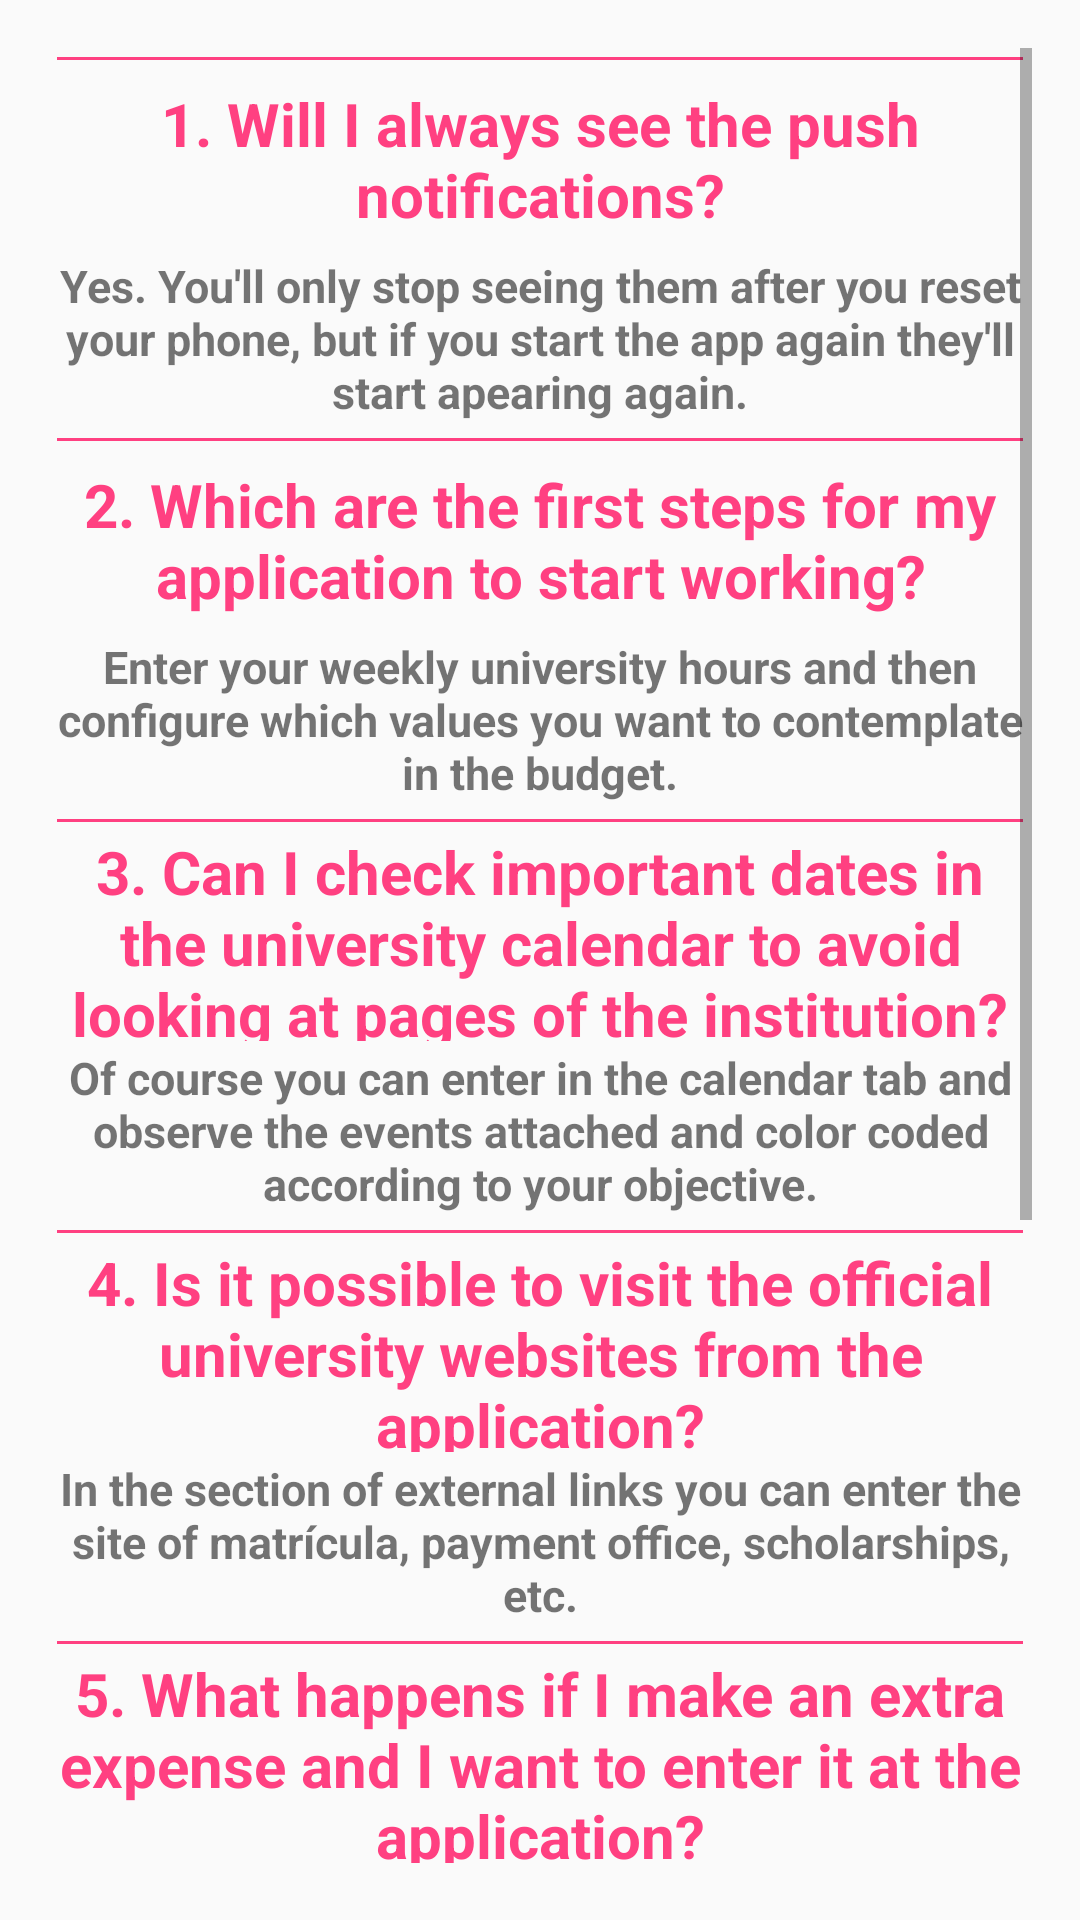

Write the Android layout XML for this screen, with the resource values it uses.
<!-- AndroidManifest.xml: application theme AppTheme -->
<!-- res/layout/activity_faq.xml -->
<?xml version="1.0" encoding="utf-8"?>
<RelativeLayout xmlns:android="http://schemas.android.com/apk/res/android"
    xmlns:tools="http://schemas.android.com/tools"
    android:id="@+id/activity_faq"
    android:layout_width="match_parent"
    android:layout_height="match_parent"
    android:paddingBottom="@dimen/activity_vertical_margin"
    android:paddingLeft="@dimen/activity_horizontal_margin"
    android:paddingRight="@dimen/activity_horizontal_margin"
    android:paddingTop="@dimen/activity_vertical_margin"
    tools:context="com.firecaster.saver.Faq">

    <ScrollView
        android:layout_width="match_parent"
        android:layout_height="match_parent"
        android:layout_alignParentTop="true"
        android:layout_alignParentStart="true">
    <LinearLayout
        android:layout_width="match_parent"
        android:layout_height="match_parent"
        android:orientation="vertical">
        <View style="@style/Divider" />
        <TextView
            android:layout_width="match_parent"
            android:layout_height="60dp"
            android:textSize="20sp"
            android:gravity="center"
            android:textColor="@color/colorAccent"
            android:textStyle="normal|bold"
            android:text="@string/question1" />

        <TextView
            android:layout_width="match_parent"
            android:layout_height="60dp"
            android:textSize="15sp"
            android:gravity="center"
            android:textStyle="normal|bold"
            android:text="@string/answer1" />

        <View style="@style/Divider" />

        <TextView
            android:layout_width="match_parent"
            android:layout_height="60dp"
            android:textSize="20sp"
            android:gravity="center"
            android:textColor="@color/colorAccent"
            android:textStyle="normal|bold"
            android:text="@string/question2" />

        <TextView
            android:layout_width="match_parent"
            android:layout_height="60dp"
            android:textSize="15sp"
            android:gravity="center"
            android:textStyle="normal|bold"
            android:text="@string/answer2" />

        <View style="@style/Divider" />

        <TextView
            android:layout_width="match_parent"
            android:layout_height="70dp"
            android:textSize="20sp"
            android:gravity="center"
            android:textColor="@color/colorAccent"
            android:textStyle="normal|bold"
            android:text="@string/question3" />

        <TextView
            android:layout_width="match_parent"
            android:layout_height="60dp"
            android:textSize="15sp"
            android:gravity="center"
            android:textStyle="normal|bold"
            android:text="@string/answer3" />

        <View style="@style/Divider" />

        <TextView
            android:layout_width="match_parent"
            android:layout_height="70dp"
            android:textSize="20sp"
            android:gravity="center"
            android:textColor="@color/colorAccent"
            android:textStyle="normal|bold"
            android:text="@string/question4" />

        <TextView
            android:layout_width="match_parent"
            android:layout_height="60dp"
            android:textSize="15sp"
            android:gravity="center"
            android:textStyle="normal|bold"
            android:text="@string/answer4" />
        <View style="@style/Divider" />
        <TextView
            android:layout_width="match_parent"
            android:layout_height="70dp"
            android:textSize="20sp"
            android:gravity="center"
            android:textColor="@color/colorAccent"
            android:textStyle="normal|bold"
            android:text="@string/question5" />

        <TextView
            android:layout_width="match_parent"
            android:layout_height="60dp"
            android:textSize="15sp"
            android:gravity="center"
            android:textStyle="normal|bold"
            android:text="@string/answer5" />

        <View style="@style/Divider" />

        <TextView
            android:layout_width="match_parent"
            android:layout_height="70dp"
            android:textSize="20sp"
            android:gravity="center"
            android:textColor="@color/colorAccent"
            android:textStyle="normal|bold"
            android:text="@string/question6" />

        <TextView
            android:layout_width="match_parent"
            android:layout_height="60dp"
            android:textSize="15sp"
            android:gravity="center"
            android:textStyle="normal|bold"
            android:text="@string/answer6" />

        <View style="@style/Divider" />

        <TextView
            android:layout_width="match_parent"
            android:layout_height="70dp"
            android:textSize="20sp"
            android:gravity="center"
            android:textColor="@color/colorAccent"
            android:textStyle="normal|bold"
            android:text="@string/question7" />



        <TextView
            android:layout_width="match_parent"
            android:layout_height="60dp"
            android:textSize="15sp"
            android:gravity="center"
            android:textStyle="normal|bold"
            android:text="@string/answer7" />

        <View style="@style/Divider" />
    </LinearLayout>
    </ScrollView>
</RelativeLayout>


<!-- resources referenced by this layout -->
<resources>
  <color name="colorAccent">#FF4081</color>
  <dimen name="activity_horizontal_margin">16dp</dimen>
  <dimen name="activity_vertical_margin">16dp</dimen>
  <string name="answer1">Yes. You\'ll only stop seeing them after you reset your phone, but if you start the app again they\'ll start apearing again.</string>
  <string name="answer2">Enter your weekly university hours and then configure which values ​​you want to contemplate in the budget.</string>
  <string name="answer3">Of course you can enter in the calendar tab and observe the events attached and color coded according to your objective.</string>
  <string name="answer4">In the section of external links you can enter the site of matrícula, payment office, scholarships, etc.</string>
  <string name="answer5">You can report the amounts of your extra expenses in the application by entering the extras tab and entering the amount.</string>
  <string name="answer6">They update automatically.</string>
  <string name="answer7">Yes, you will lose it. But we are working on fix this issue.</string>
  <string name="question1">1. Will I always see the push notifications?</string>
  <string name="question2">2. Which are the first steps for my application to start working?</string>
  <string name="question3">3. Can I check important dates in the university calendar to avoid looking at pages of the institution?</string>
  <string name="question4">4. Is it possible to visit the official university websites from the application?</string>
  <string name="question5">5. What happens if I make an extra expense and I want to enter it at the application?</string>
  <string name="question6">6. The informational dates updates by themself or shoud I do it myself?</string>
  <string name="question7">7. If my session is closed I lose the data?</string>
  <style name="Divider">
          <item name="android:layout_margin">3dp</item>
          <item name="android:layout_width">wrap_content</item>
          <item name="android:layout_height">1dp</item>
          <item name="android:background">@drawable/ic_divider</item>
      </style>
  <style name="AppTheme" parent="Theme.AppCompat.Light.DarkActionBar">
          
          <item name="colorPrimary">@color/colorPrimary</item>
          <item name="colorPrimaryDark">@color/colorPrimaryDark</item>
          <item name="colorAccent">@color/colorAccent</item>
      </style>
  <!-- drawable ic_divider: png bitmap (drawable, 145 bytes) -->
  <color name="colorPrimary">#F2F2F2</color>
  <color name="colorPrimaryDark">#262626</color>
</resources>
